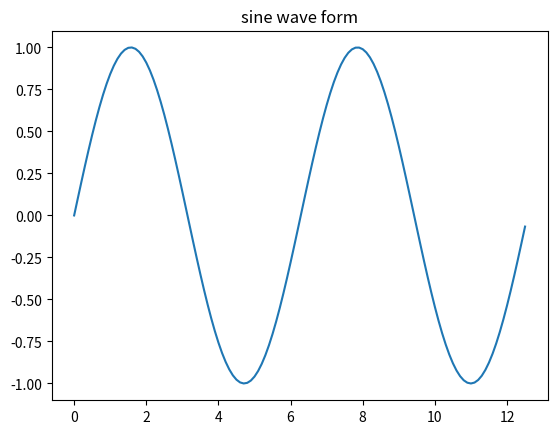

Recreate this plot in Python.
  # write a python program to plot sine curve   
import numpy as nm
import matplotlib as mp
import matplotlib.pyplot as plt     
x=nm.arange(0,4*nm.pi,0.1)
y=nm.sin(x)
plt.title("sine wave form")     
plt.plot(x,y)
plt.show()


